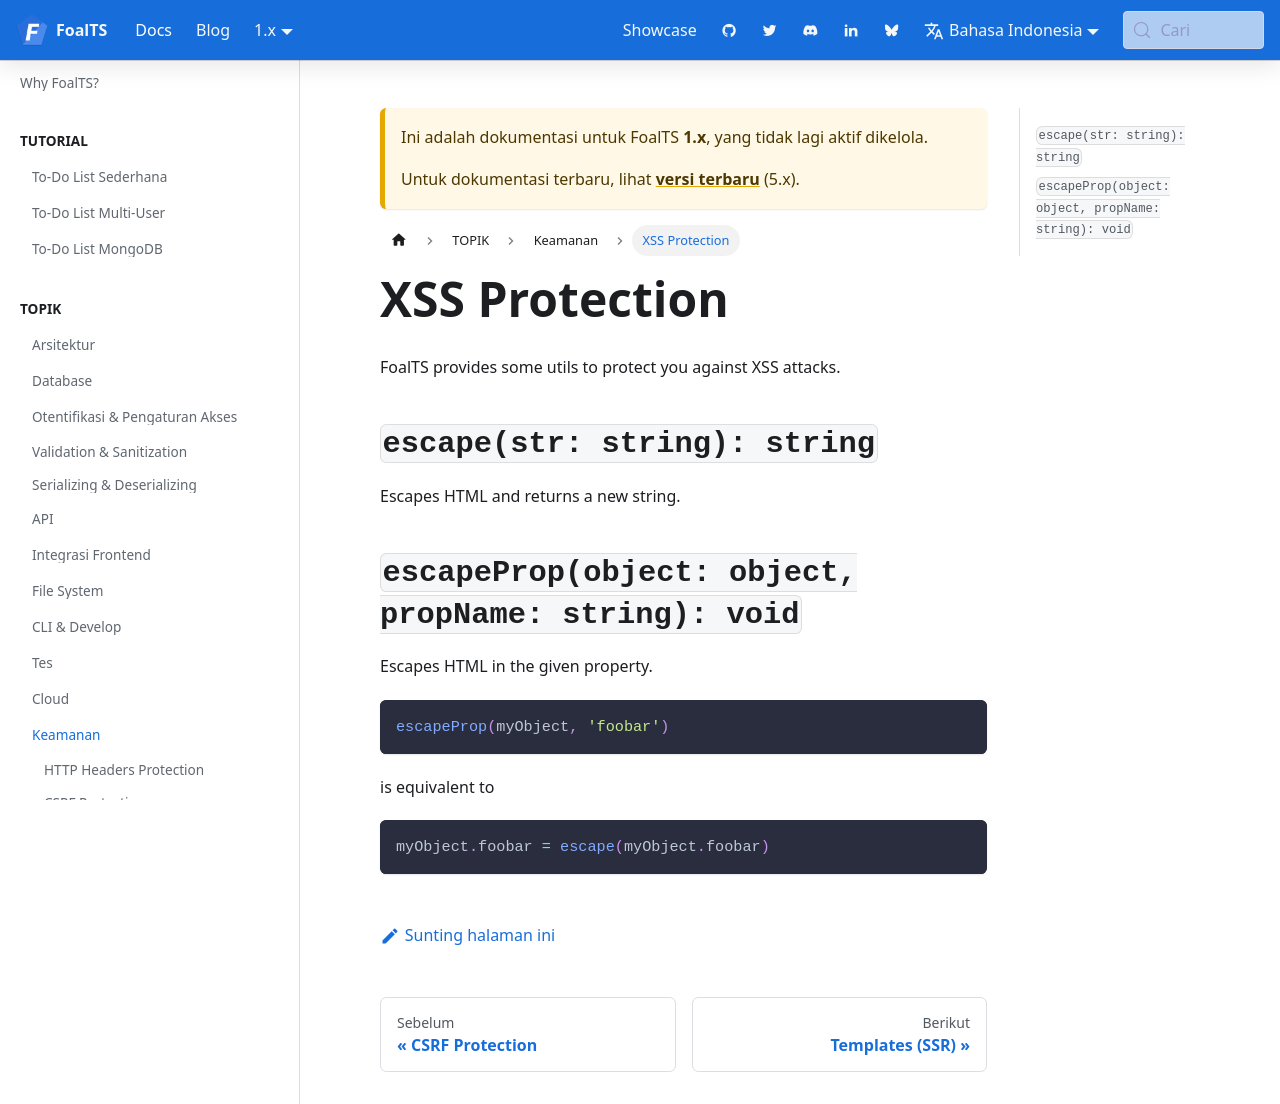

repository: FoalTS/foal · page: id/docs/1.x/security/xss-protection/index.html · generator: docusaurus

---
title: XSS Protection
---


FoalTS provides some utils to protect you against XSS attacks.

## `escape(str: string): string`

Escapes HTML and returns a new string.

## `escapeProp(object: object, propName: string): void`

Escapes HTML in the given property.

```typescript
escapeProp(myObject, 'foobar')
```
is equivalent to
```typescript
myObject.foobar = escape(myObject.foobar)
```
